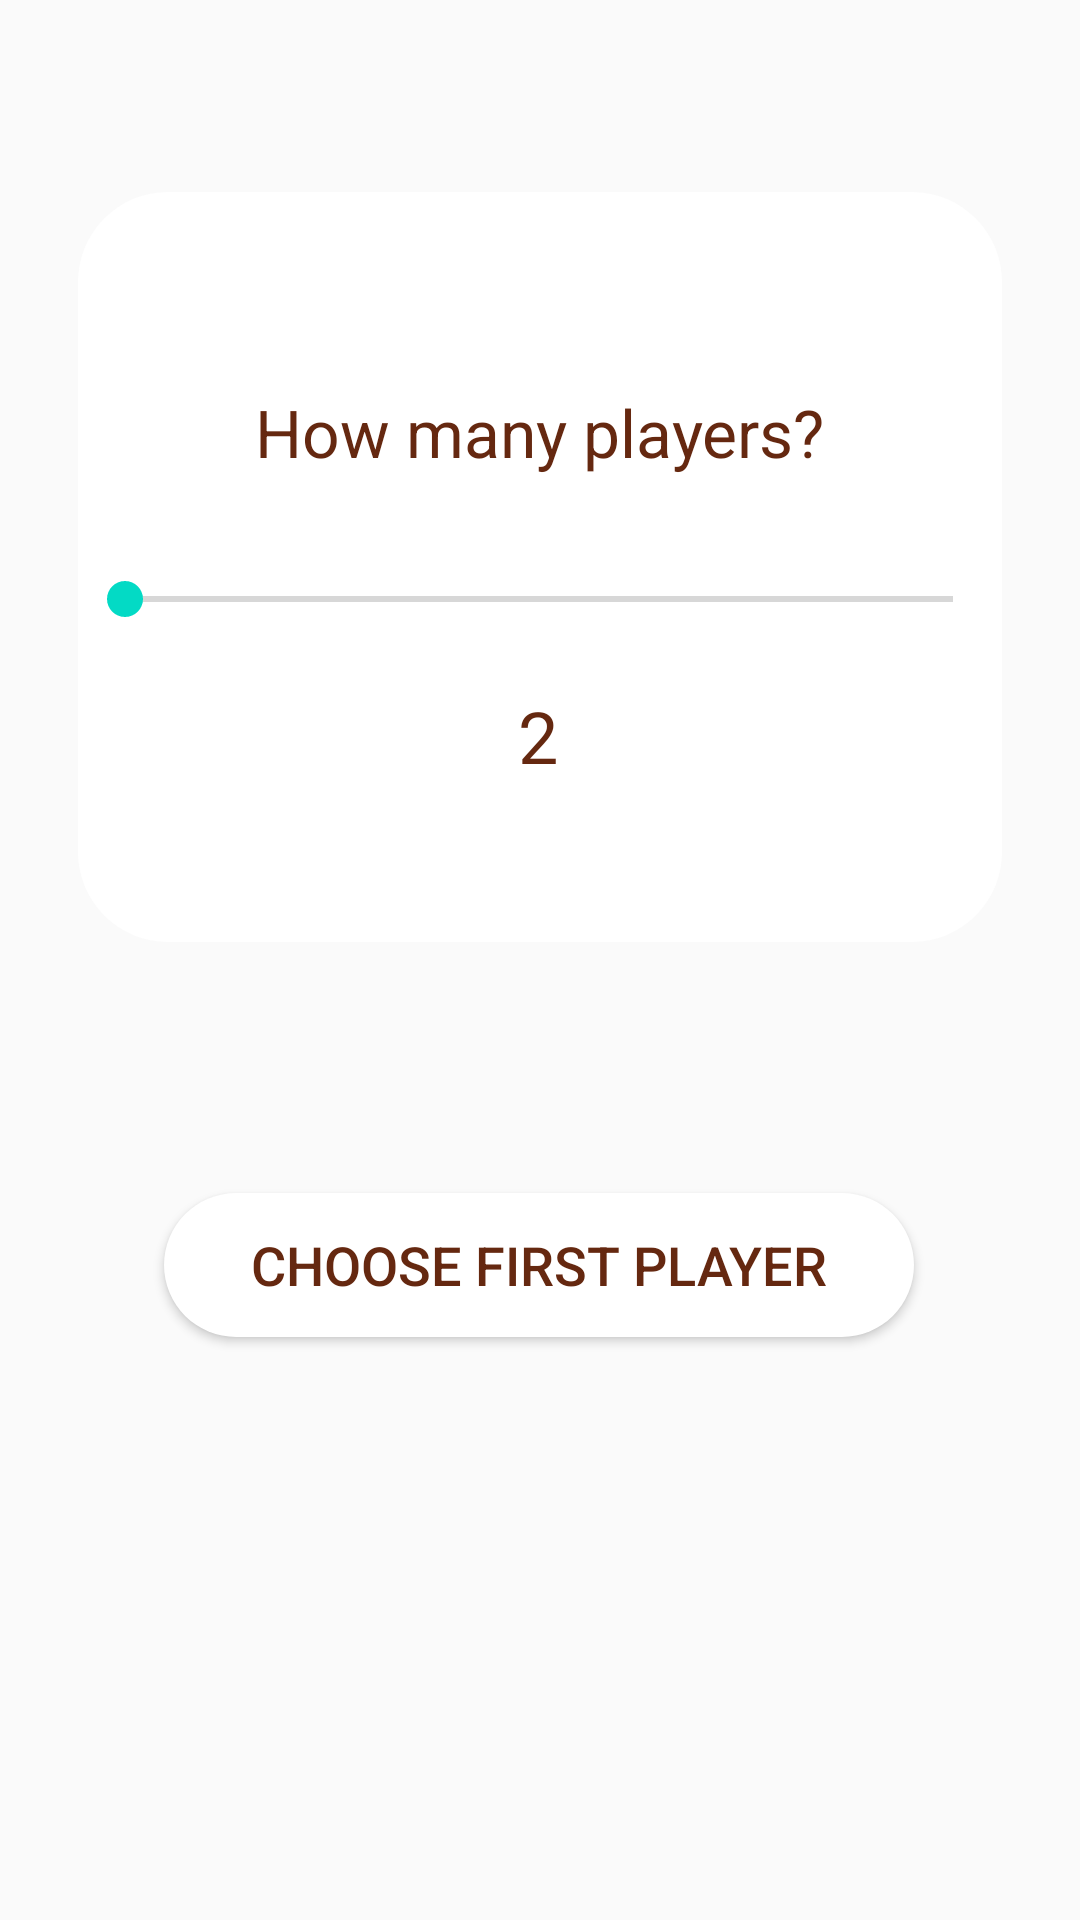

Here is an Android app screen rendered from its layout file. Give the layout XML and the strings, colors and styles it references.
<!-- AndroidManifest.xml: application theme AppTheme -->
<!-- res/layout/activity_player_selector.xml -->
<?xml version="1.0" encoding="utf-8"?>
<androidx.constraintlayout.widget.ConstraintLayout xmlns:android="http://schemas.android.com/apk/res/android"
    xmlns:app="http://schemas.android.com/apk/res-auto"
    xmlns:tools="http://schemas.android.com/tools"
    android:layout_width="match_parent"
    android:layout_height="match_parent"
    tools:context=".PlayerSelectorActivity">

    <ImageView
        android:layout_width="fill_parent"
        android:layout_height="fill_parent"
        app:srcCompat="@drawable/main_background"
        android:scaleType="fitXY"
        tools:ignore="MissingConstraints" />
    
    <ImageView
        android:layout_width="fill_parent"
        android:layout_height="250dp"
        android:layout_margin="26dp"
        android:layout_marginStart="10dp"
        android:background="@drawable/round_outline"
        app:layout_constraintBottom_toBottomOf="parent"
        app:layout_constraintEnd_toEndOf="parent"
        app:layout_constraintStart_toStartOf="parent"
        app:layout_constraintTop_toTopOf="parent"
        app:layout_constraintVertical_bias="0.112"
        tools:ignore="MissingConstraints"
        android:layout_marginLeft="10dp" />
    
    <TextView
        android:id="@+id/numPlayersTextView"
        android:layout_width="wrap_content"
        android:layout_height="wrap_content"
        android:text="How many players?"
        android:textColor="#652810"
        android:textAppearance="@style/TextAppearance.AppCompat.Large"
        app:layout_constraintBottom_toBottomOf="parent"
        app:layout_constraintEnd_toEndOf="parent"
        app:layout_constraintStart_toStartOf="parent"
        app:layout_constraintTop_toTopOf="parent"
        app:layout_constraintVertical_bias="0.212" />

    <SeekBar
        android:id="@+id/playersSeekBar"
        android:layout_width="308dp"
        android:layout_height="34dp"
        android:layout_marginTop="24dp"
        android:max="6"
        app:layout_constraintEnd_toEndOf="parent"
        app:layout_constraintHorizontal_bias="0.495"
        app:layout_constraintStart_toStartOf="parent"
        app:layout_constraintTop_toBottomOf="@+id/numPlayersTextView" />

    <TextView
        android:id="@+id/playersTextView"
        android:layout_width="45dp"
        android:layout_height="41dp"
        android:layout_marginTop="8dp"
        android:gravity="center"
        android:text="2"
        android:textColor="#652810"
        android:textSize="24sp"
        app:layout_constraintEnd_toEndOf="parent"
        app:layout_constraintHorizontal_bias="0.498"
        app:layout_constraintStart_toStartOf="parent"
        app:layout_constraintTop_toBottomOf="@+id/playersSeekBar" />

    <Button
        android:id="@+id/firstPlayerButton"
        android:layout_width="250dp"
        android:layout_height="wrap_content"
        android:layout_marginTop="132dp"
        android:background="@drawable/round_outline"
        android:text="Choose First Player"
        android:textColor="#652810"
        android:textSize="18sp"
        app:layout_constraintEnd_toEndOf="parent"
        app:layout_constraintHorizontal_bias="0.497"
        app:layout_constraintStart_toStartOf="parent"
        app:layout_constraintTop_toBottomOf="@+id/playersTextView" />

    <TextView
        android:id="@+id/firstPlayerTextView"
        android:layout_width="199dp"
        android:layout_height="34dp"
        android:layout_marginTop="8dp"
        android:gravity="center"
        android:textColor="@android:color/background_light"
        android:textSize="24sp"
        app:layout_constraintEnd_toEndOf="parent"
        app:layout_constraintStart_toStartOf="parent"
        app:layout_constraintTop_toBottomOf="@+id/firstPlayerButton" />

</androidx.constraintlayout.widget.ConstraintLayout>
<!-- resources referenced by this layout -->
<resources>
  <!-- drawable round_outline (drawable) -->
  <?xml version="1.0" encoding="utf-8"?>
  <shape xmlns:android="http://schemas.android.com/apk/res/android"
      android:shape="rectangle">
      <solid android:color="@android:color/background_light"/>
      <corners android:radius="30dp" />
          ...
  </shape>
  <style name="AppTheme" parent="Theme.AppCompat.Light.NoActionBar">
          
          <item name="colorPrimary">@color/colorPrimary</item>
          <item name="colorPrimaryDark">@color/colorPrimaryDark</item>
          <item name="colorAccent">@color/colorAccent</item>
  
      </style>
  <!-- not gathered from this repository: default colours our renderer supplied (Android Studio template values) -->
  <color name="colorPrimary">#FF6200EE</color>
  <color name="colorPrimaryDark">#FF3700B3</color>
  <color name="colorAccent">#FF03DAC5</color>
</resources>
